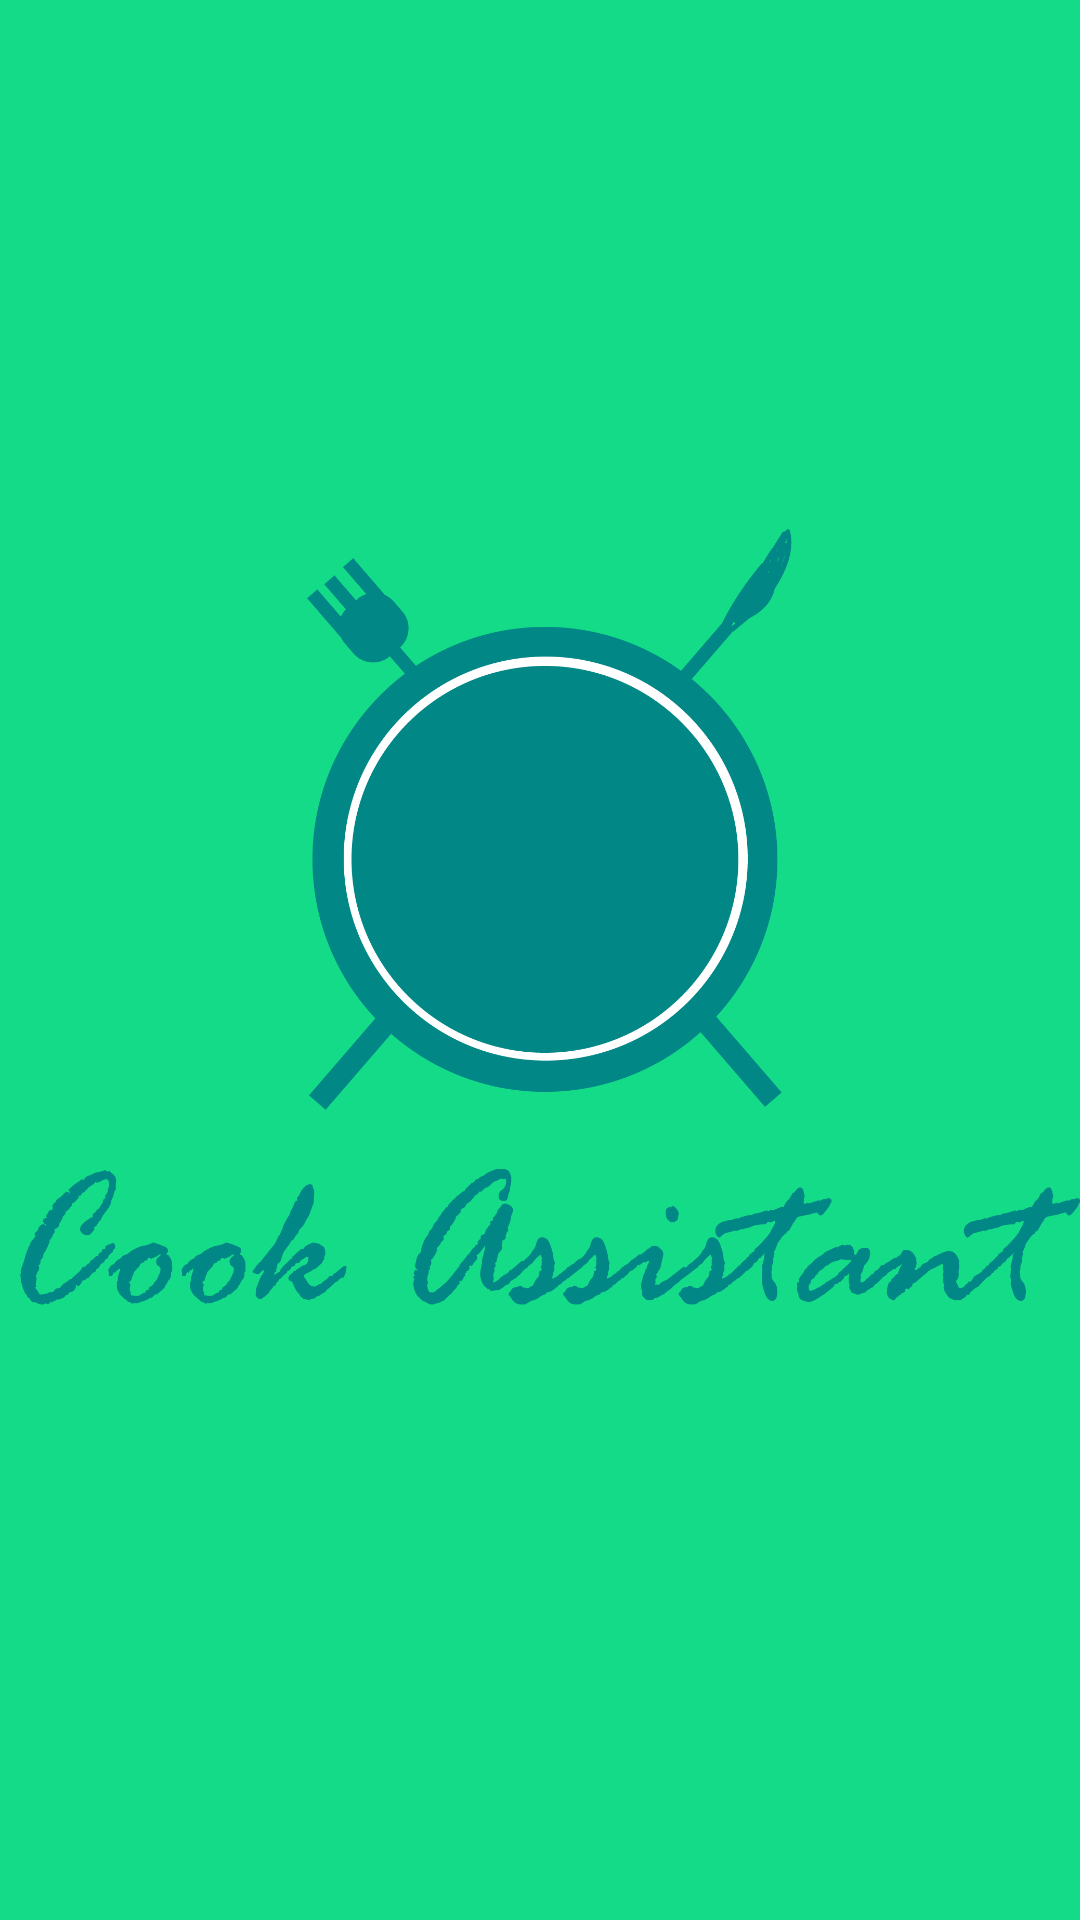

Layout XML and referenced resources for this Android screen:
<!-- AndroidManifest.xml: application theme Theme.Finalyearproject -->
<!-- res/layout/activity_splash.xml -->
<androidx.constraintlayout.widget.ConstraintLayout xmlns:android="http://schemas.android.com/apk/res/android"
    xmlns:app="http://schemas.android.com/apk/res-auto"
    xmlns:tools="http://schemas.android.com/tools"
    android:layout_width="match_parent"
    android:layout_height="match_parent"
    tools:context=".SplashActivity">


    <ImageView
        android:id="@+id/splashLogo"
        android:layout_width="wrap_content"
        android:layout_height="wrap_content"
        android:src="@drawable/ic_logo"
        app:layout_constraintBottom_toBottomOf="parent"
        app:layout_constraintEnd_toEndOf="parent"
        app:layout_constraintStart_toStartOf="parent"
        app:layout_constraintTop_toTopOf="parent" />
</androidx.constraintlayout.widget.ConstraintLayout>
<!-- resources referenced by this layout -->
<resources>
  <!-- drawable ic_logo: png bitmap (drawable-hdpi, 41798 bytes) -->
  <style name="Theme.Finalyearproject" parent="Theme.MaterialComponents.DayNight.DarkActionBar">
          
          <item name="colorPrimary">@color/teal_200</item>
          <item name="colorPrimaryVariant">@color/teal_700</item>
          <item name="colorOnPrimary">@color/white</item>
          
          <item name="colorSecondary">@color/teal_200</item>
          <item name="colorSecondaryVariant">@color/teal_700</item>
          <item name="colorOnSecondary">@color/black</item>
          
          <item name="android:statusBarColor" tools:targetApi="l">?attr/colorPrimaryVariant</item>
          
          <item name="android:windowBackground">@color/background_green</item>
          <item name="android:textColorHint">@color/black</item>
      </style>
  <color name="teal_200">#FF03DAC5</color>
  <color name="teal_700">#FF018786</color>
  <color name="white">#FFFFFFFF</color>
  <color name="black">#FF000000</color>
  <color name="background_green">#14db88</color>
</resources>
